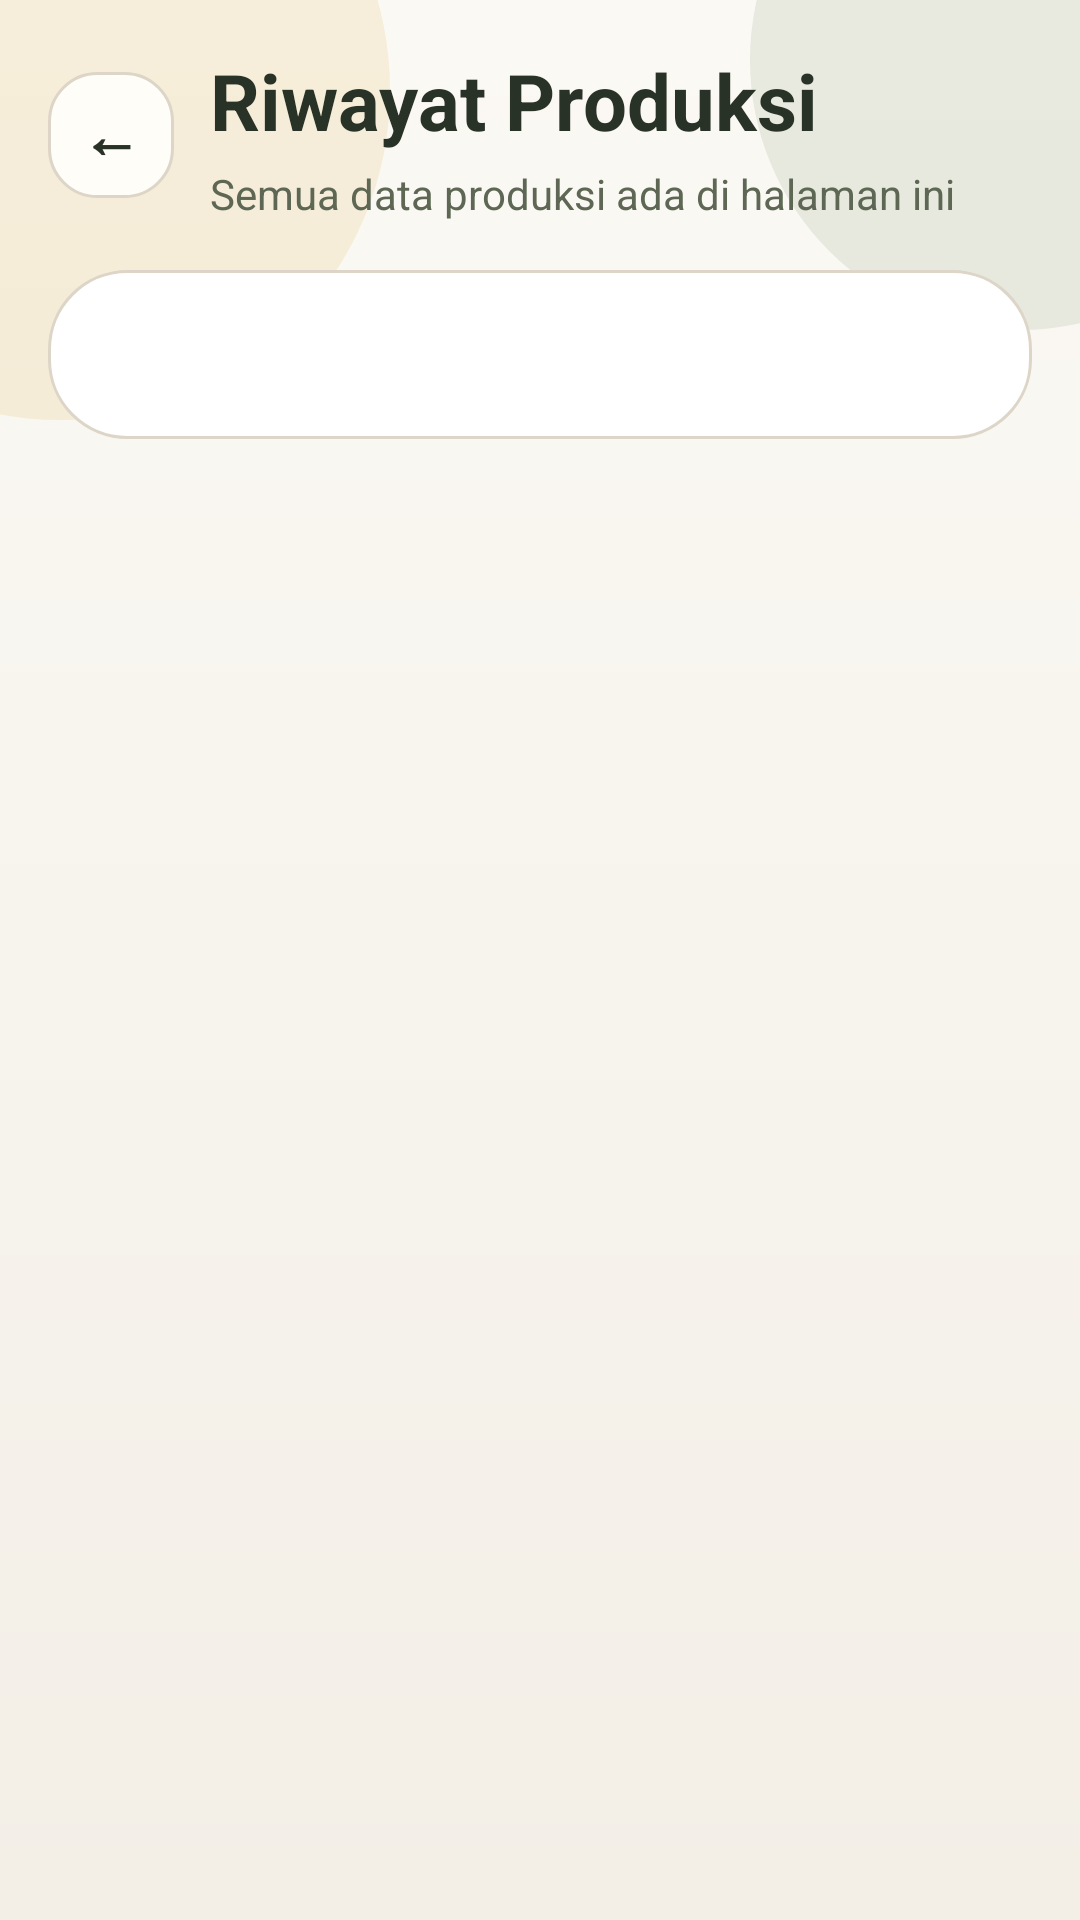

Write the Android layout XML for this screen, with the resource values it uses.
<!-- AndroidManifest.xml: application theme Theme.SiTahu -->
<!-- res/layout/fragment_riwayat_produksi.xml -->
<?xml version="1.0" encoding="utf-8"?>
<ScrollView xmlns:android="http://schemas.android.com/apk/res/android"
    android:layout_width="match_parent"
    android:layout_height="match_parent"
    android:background="@drawable/bg_app_screen"
    android:fillViewport="true">

    <LinearLayout android:layout_width="match_parent" android:layout_height="wrap_content" android:orientation="vertical" android:padding="16dp">
        <LinearLayout android:layout_width="match_parent" android:layout_height="wrap_content" android:gravity="center_vertical" android:orientation="horizontal">
            <TextView android:id="@+id/btnBack" android:layout_width="42dp" android:layout_height="42dp" android:background="@drawable/bg_icon_soft" android:gravity="center" android:text="←" android:textColor="@color/text_primary" android:textSize="20sp" android:textStyle="bold" />
            <LinearLayout android:layout_width="0dp" android:layout_height="wrap_content" android:layout_marginStart="12dp" android:layout_weight="1" android:orientation="vertical">
                <TextView android:layout_width="wrap_content" android:layout_height="wrap_content" android:text="Riwayat Produksi" android:textColor="@color/text_primary" android:textSize="26sp" android:textStyle="bold" />
                <TextView android:layout_width="wrap_content" android:layout_height="wrap_content" android:layout_marginTop="4dp" android:text="Semua data produksi ada di halaman ini" android:textColor="@color/text_secondary" android:textSize="14sp" />
            </LinearLayout>
        </LinearLayout>
        <LinearLayout android:layout_width="match_parent" android:layout_height="wrap_content" android:layout_marginTop="16dp" android:background="@drawable/bg_panel" android:orientation="vertical" android:padding="18dp">
            <LinearLayout android:id="@+id/layoutRiwayatProduksi" android:layout_width="match_parent" android:layout_height="wrap_content" android:orientation="vertical" />
            <TextView android:id="@+id/tvRiwayatProduksiEmpty" android:layout_width="wrap_content" android:layout_height="wrap_content" android:layout_marginTop="4dp" android:text="" android:textColor="@color/text_muted" android:textSize="12sp" />
        </LinearLayout>
    </LinearLayout>
</ScrollView>
<!-- resources referenced by this layout -->
<resources>
  <color name="text_muted">#8A8577</color>
  <color name="text_primary">#293226</color>
  <color name="text_secondary">#5D6754</color>
  <!-- drawable bg_app_screen (drawable) -->
  <?xml version="1.0" encoding="utf-8"?>
  <layer-list xmlns:android="http://schemas.android.com/apk/res/android">
      <item>
          <shape android:shape="rectangle">
              <gradient
                  android:angle="270"
                  android:endColor="#F3EFE7"
                  android:startColor="#FBF9F4" />
          </shape>
      </item>
      <item android:gravity="top|start" android:width="220dp" android:height="220dp" android:left="-90dp" android:top="-80dp">
          <shape android:shape="oval">
              <solid android:color="#2AD8B856" />
          </shape>
      </item>
      <item android:gravity="top|end" android:width="180dp" android:height="180dp" android:right="-70dp" android:top="-70dp">
          <shape android:shape="oval">
              <solid android:color="#1F5F7D49" />
          </shape>
      </item>
  </layer-list>
  <!-- drawable bg_icon_soft (drawable) -->
  <?xml version="1.0" encoding="utf-8"?>
  <shape xmlns:android="http://schemas.android.com/apk/res/android">
      <solid android:color="#FFFDF8"/>
      <stroke android:width="1dp" android:color="@color/line_soft"/>
      <corners android:radius="16dp"/>
  </shape>
  <!-- drawable bg_panel (drawable) -->
  <?xml version="1.0" encoding="utf-8"?>
  <shape xmlns:android="http://schemas.android.com/apk/res/android">
      <solid android:color="#FFFFFFFF"/>
      <stroke android:width="1dp" android:color="@color/line_soft"/>
      <corners android:radius="26dp"/>
  </shape>
  <style name="Theme.SiTahu" parent="Base.Theme.SiTahu" />
  <color name="line_soft">#DDD5C7</color>
  <style name="Base.Theme.SiTahu" parent="Theme.Material3.Light.NoActionBar">
          <item name="colorPrimary">@color/green_primary</item>
          <item name="colorOnPrimary">@color/white</item>
          <item name="colorSecondary">@color/gold_primary</item>
          <item name="colorSurface">@color/bg_shell</item>
          <item name="android:statusBarColor">@color/bg_base</item>
          <item name="android:navigationBarColor">@color/bg_shell</item>
          <item name="android:windowBackground">@color/bg_base</item>
          <item name="android:textColorPrimary">@color/text_primary</item>
          <item name="android:textColorSecondary">@color/text_secondary</item>
          <item name="android:forceDarkAllowed" tools:targetApi="q">false</item>
      </style>
  <color name="green_primary">#5F7D49</color>
  <color name="white">#FFFFFFFF</color>
  <color name="gold_primary">#D8B856</color>
  <color name="bg_shell">#FCFBF7</color>
  <color name="bg_base">#F7F4ED</color>
</resources>
